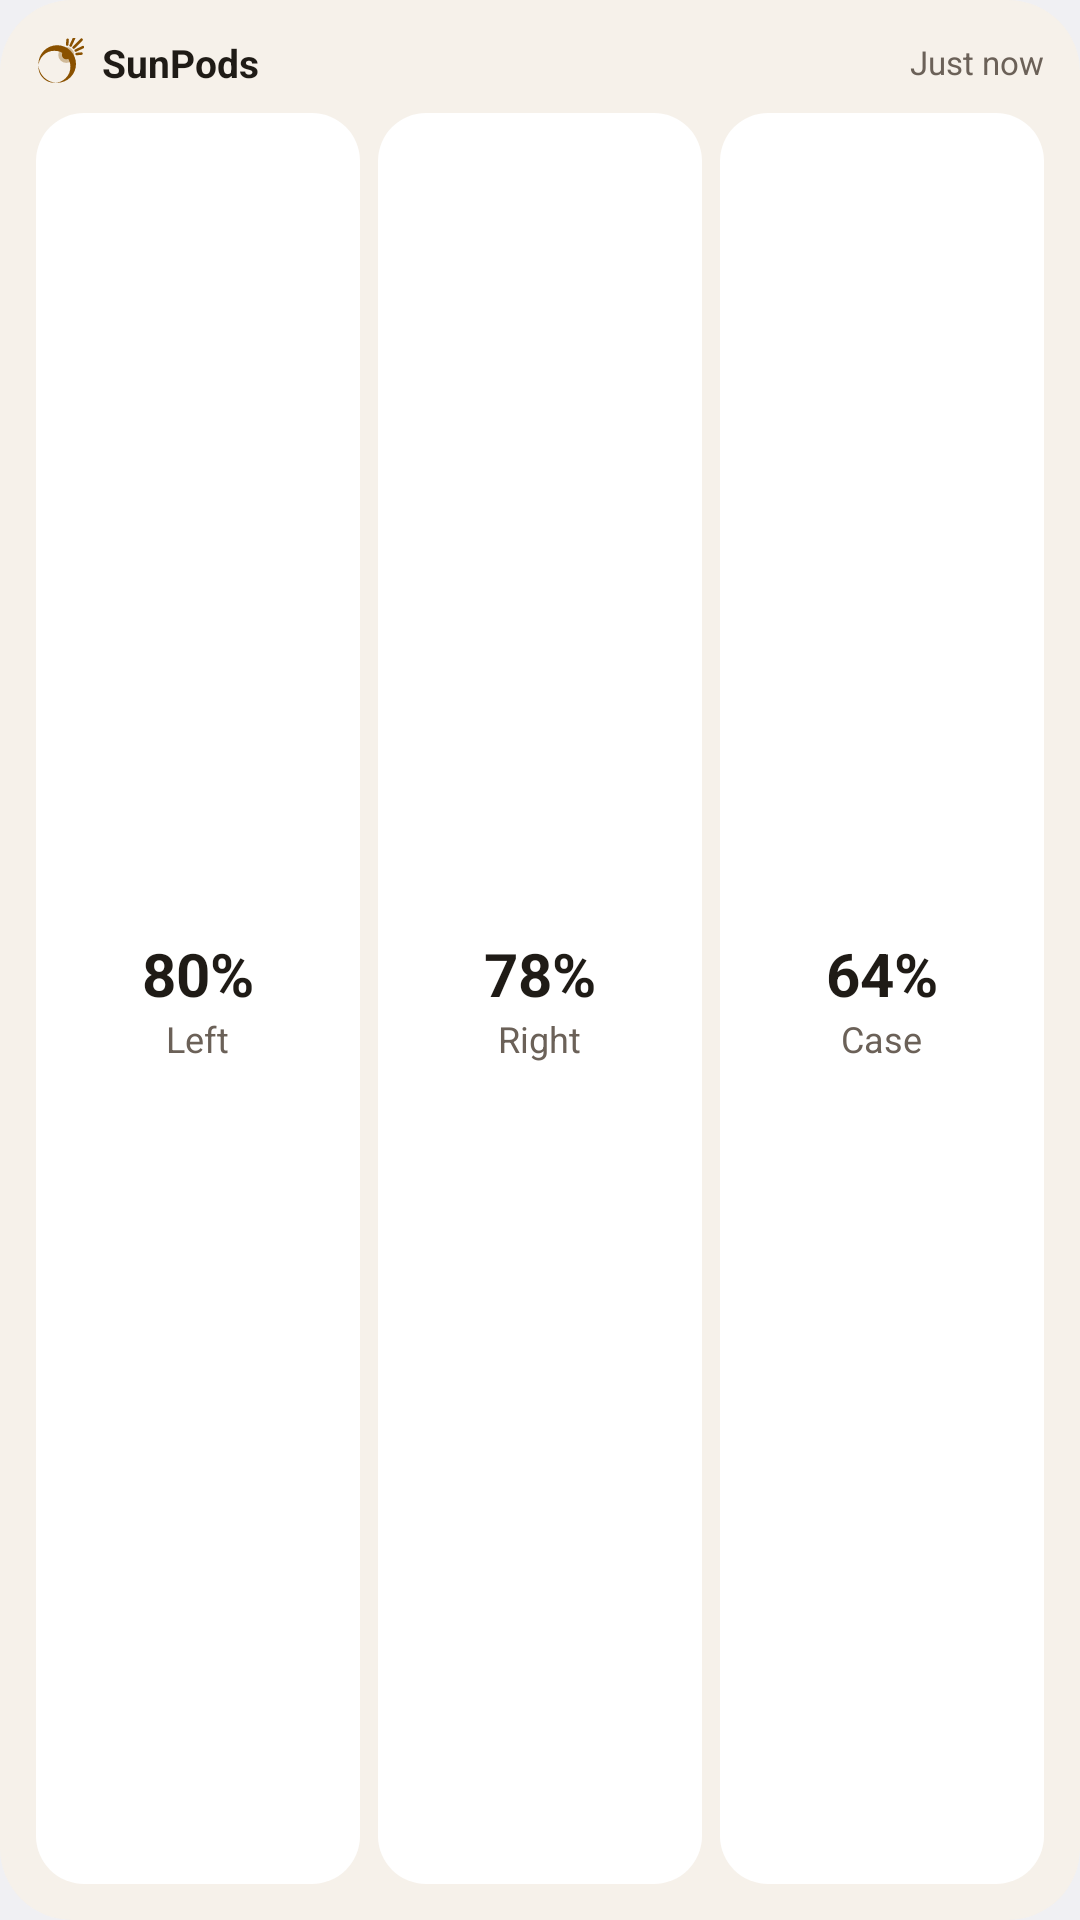

Android layout source for this screen:
<!-- AndroidManifest.xml: application theme AppTheme -->
<!-- res/layout/widget_preview_medium.xml -->
<?xml version="1.0" encoding="utf-8"?>
<LinearLayout xmlns:android="http://schemas.android.com/apk/res/android"
    android:layout_width="match_parent"
    android:layout_height="match_parent"
    android:background="@drawable/wp_page_bg"
    android:orientation="vertical"
    android:padding="12dp">
    <LinearLayout
        android:layout_width="match_parent"
        android:layout_height="wrap_content"
        android:gravity="center_vertical"
        android:orientation="horizontal">
        <ImageView
            android:layout_width="16dp"
            android:layout_height="16dp"
            android:src="@drawable/ic_sunpods_mark"
            android:tint="@color/wp_accent" />
        <TextView
            android:layout_width="0dp"
            android:layout_height="wrap_content"
            android:layout_marginStart="6dp"
            android:layout_weight="1"
            android:text="SunPods"
            android:textColor="@color/wp_text"
            android:textSize="13sp"
            android:textStyle="bold" />
        <TextView
            android:layout_width="wrap_content"
            android:layout_height="wrap_content"
            android:text="Just now"
            android:textColor="@color/wp_sub"
            android:textSize="11sp" />
    </LinearLayout>
    <LinearLayout
        android:layout_width="match_parent"
        android:layout_height="0dp"
        android:layout_marginTop="8dp"
        android:layout_weight="1"
        android:orientation="horizontal">
        <LinearLayout
            android:layout_width="0dp"
            android:layout_height="match_parent"
            android:layout_weight="1"
            
            android:background="@drawable/wp_tile_bg"
            android:gravity="center"
            android:orientation="vertical"
            android:padding="8dp">
            <TextView
                android:layout_width="wrap_content"
                android:layout_height="wrap_content"
                android:text="80%"
                android:textColor="@color/wp_text"
                android:textSize="20sp"
                android:textStyle="bold" />
            <TextView
                android:layout_width="wrap_content"
                android:layout_height="wrap_content"
                android:text="Left"
                android:textColor="@color/wp_sub"
                android:textSize="12sp" />
        </LinearLayout>
        <LinearLayout
            android:layout_width="0dp"
            android:layout_height="match_parent"
            android:layout_weight="1"
            android:layout_marginStart="6dp"
            android:background="@drawable/wp_tile_bg"
            android:gravity="center"
            android:orientation="vertical"
            android:padding="8dp">
            <TextView
                android:layout_width="wrap_content"
                android:layout_height="wrap_content"
                android:text="78%"
                android:textColor="@color/wp_text"
                android:textSize="20sp"
                android:textStyle="bold" />
            <TextView
                android:layout_width="wrap_content"
                android:layout_height="wrap_content"
                android:text="Right"
                android:textColor="@color/wp_sub"
                android:textSize="12sp" />
        </LinearLayout>
        <LinearLayout
            android:layout_width="0dp"
            android:layout_height="match_parent"
            android:layout_weight="1"
            android:layout_marginStart="6dp"
            android:background="@drawable/wp_tile_bg"
            android:gravity="center"
            android:orientation="vertical"
            android:padding="8dp">
            <TextView
                android:layout_width="wrap_content"
                android:layout_height="wrap_content"
                android:text="64%"
                android:textColor="@color/wp_text"
                android:textSize="20sp"
                android:textStyle="bold" />
            <TextView
                android:layout_width="wrap_content"
                android:layout_height="wrap_content"
                android:text="Case"
                android:textColor="@color/wp_sub"
                android:textSize="12sp" />
        </LinearLayout>
    </LinearLayout>
</LinearLayout>
<!-- resources referenced by this layout -->
<resources>
  <color name="wp_accent">#FF8A5100</color>
  <color name="wp_sub">#FF6B6158</color>
  <color name="wp_text">#FF1F1B16</color>
  <!-- drawable ic_sunpods_mark (drawable) -->
  <vector xmlns:android="http://schemas.android.com/apk/res/android"
      android:width="24dp" android:height="24dp" android:viewportWidth="60" android:viewportHeight="60">
      <group android:translateX="-31" android:translateY="-20">
          <path android:pathData="M34.00,52.50a23.50,23.50 0,1 0,47.00,0a23.50,23.50 0,1 0,-47.00,0ZM34.00,56.00a20.00,20.00 0,1 0,40.00,0a20.00,20.00 0,1 0,-40.00,0Z" android:fillColor="#FFFFFFFF" android:fillType="evenOdd"/>
          <path android:pathData="M81.80,40.02L87.78,39.49M80.63,35.66L89.69,31.43M78.04,31.96L87.94,22.06M74.34,29.37L78.57,20.31M69.98,28.20L70.51,22.22" android:strokeColor="#FFFFFFFF" android:strokeWidth="3.2" android:strokeLineCap="round"/>
          <path android:pathData="M58.85,41.15a10.00,10.00 0,1 0,20.00,0a10.00,10.00 0,1 0,-20.00,0Z" android:fillColor="#FFFFFFFF" android:fillAlpha="0.35"/>
          <path android:pathData="M63.35,41.15a5.50,5.50 0,1 0,11.00,0a5.50,5.50 0,1 0,-11.00,0Z" android:fillColor="#FFFFFFFF"/>
      </group>
  </vector>
  <!-- drawable wp_page_bg (drawable) -->
  <?xml version="1.0" encoding="utf-8"?>
  <shape xmlns:android="http://schemas.android.com/apk/res/android" android:shape="rectangle">
      <solid android:color="@color/wp_page" />
      <corners android:radius="24dp" />
  </shape>
  <!-- drawable wp_tile_bg (drawable) -->
  <?xml version="1.0" encoding="utf-8"?>
  <shape xmlns:android="http://schemas.android.com/apk/res/android" android:shape="rectangle">
      <solid android:color="@color/wp_tile" />
      <corners android:radius="16dp" />
  </shape>
  <style name="AppTheme" parent="android:style/Theme.DeviceDefault.DayNight">
          <item name="android:windowActionBar">false</item>
          <item name="android:windowNoTitle">true</item>
          <item name="android:colorAccent">@color/accent</item>
      </style>
  <color name="wp_page">#FFF6F1EA</color>
  <color name="wp_tile">#FFFFFFFF</color>
  <color name="accent">#6750A4</color>
</resources>
